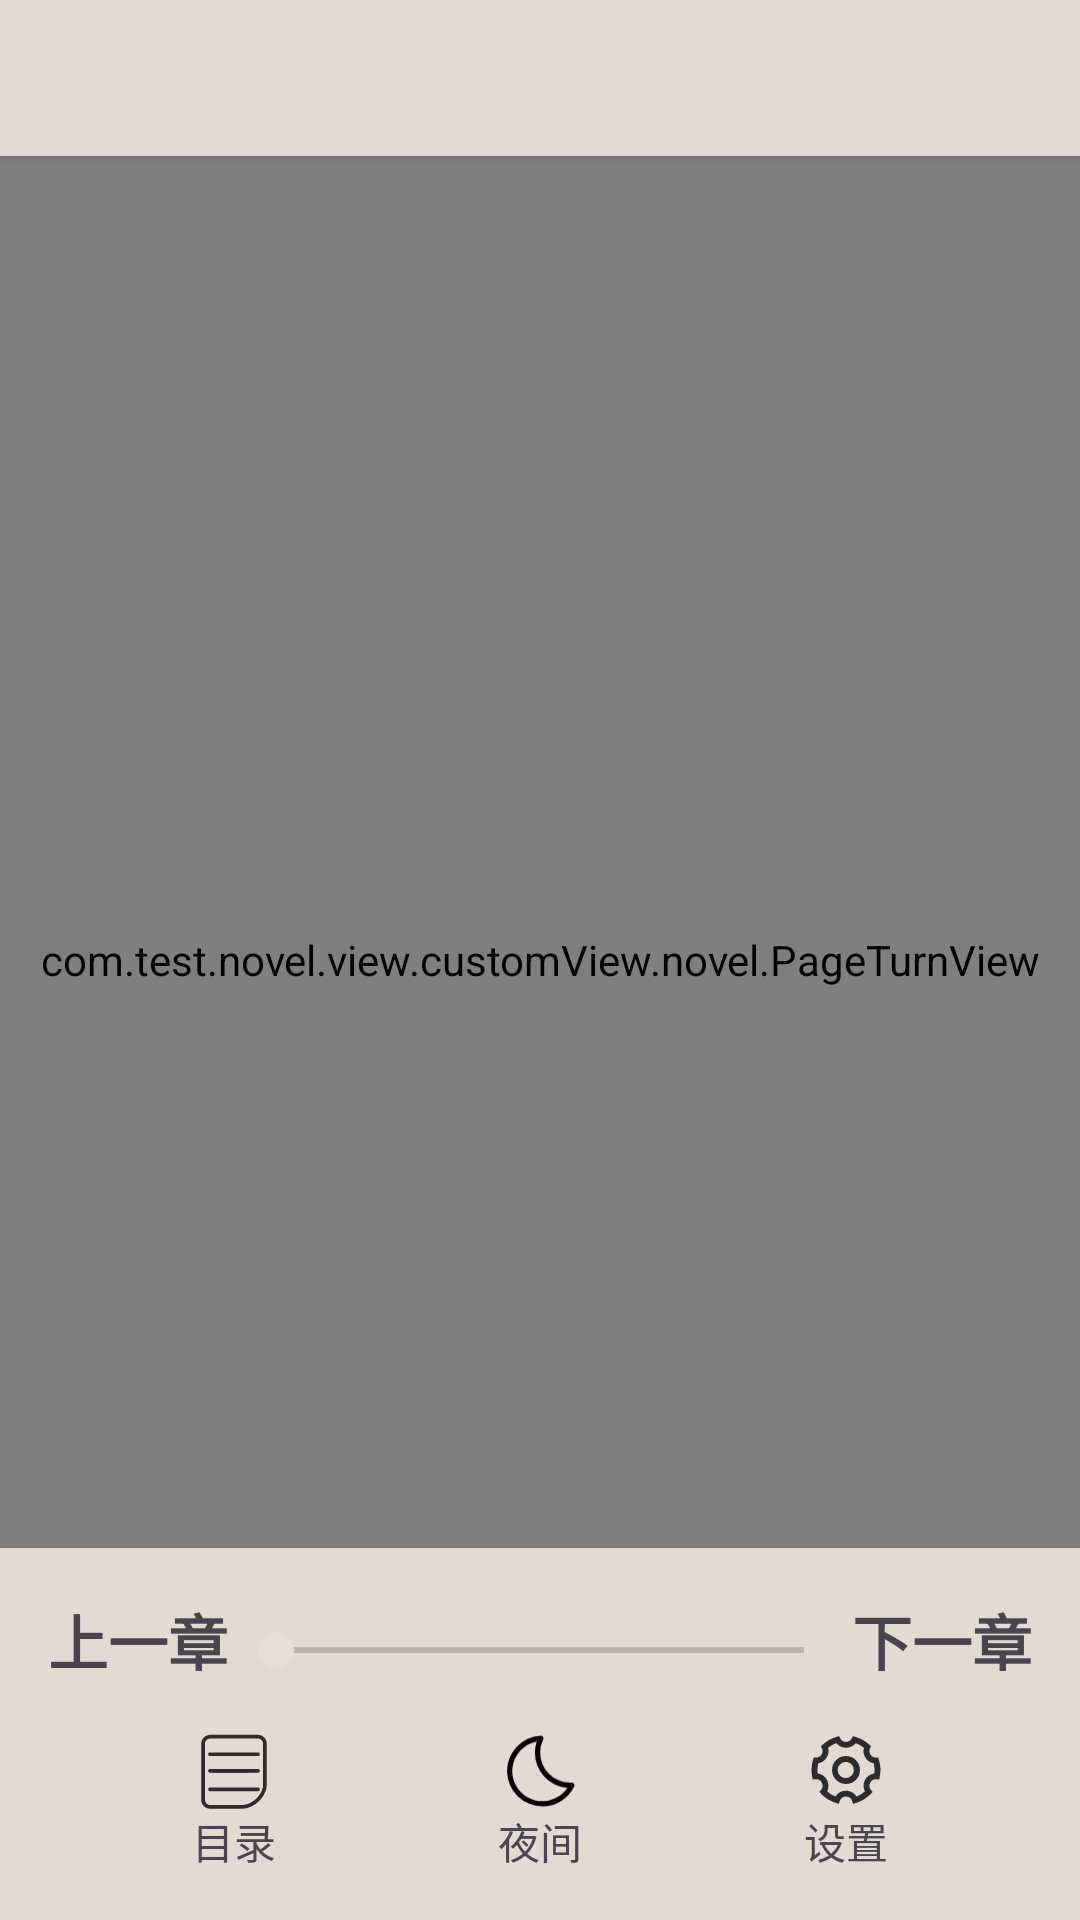

Reconstruct the res/layout file that produces this screen, plus the resources it refers to.
<!-- AndroidManifest.xml: application theme Theme.Novel -->
<!-- res/layout/fragment_read.xml -->
<?xml version="1.0" encoding="utf-8"?>
<androidx.constraintlayout.widget.ConstraintLayout xmlns:android="http://schemas.android.com/apk/res/android"
    xmlns:app="http://schemas.android.com/apk/res-auto"
    xmlns:tools="http://schemas.android.com/tools"
    android:id="@+id/main"
    android:layout_width="match_parent"
    android:layout_height="match_parent"
    android:background="#e3dbd3"
    tools:context=".view.novelPage.NovelFragment">

    <LinearLayout
        android:id="@+id/topBar"
        android:layout_width="match_parent"
        android:layout_height="52dp"
        android:background="#e3dbd3"
        android:orientation="horizontal"
        android:elevation="2dp"
        app:layout_constraintStart_toStartOf="parent"
        app:layout_constraintTop_toTopOf="parent">


        <ImageView
            android:id="@+id/back"
            android:layout_width="36dp"
            android:layout_height="36dp"
            android:layout_margin="8dp"
            android:contentDescription="返回"
            android:src="@drawable/back" />


    </LinearLayout>


    <com.test.novel.view.customView.novel.PageTurnView
        android:id="@+id/page"
        android:layout_width="match_parent"
        android:layout_height="match_parent"
        app:animationType="cover"/>




    <androidx.constraintlayout.widget.ConstraintLayout
        android:id="@+id/bottomBar"
        android:layout_width="match_parent"
        android:layout_height="124dp"
        android:background="#e3dbd3"
        android:orientation="horizontal"
        android:elevation="2dp"
        app:layout_constraintBottom_toBottomOf="parent"
        app:layout_constraintStart_toStartOf="parent">


        <TextView
            android:id="@+id/preChapter"
            android:layout_width="wrap_content"
            android:layout_height="wrap_content"
            android:layout_marginStart="16dp"
            android:layout_marginTop="16dp"
            android:contentDescription="返回"
            android:text="上一章"
            android:textSize="20sp"
            android:textStyle="bold"
            app:layout_constraintStart_toStartOf="parent"
            app:layout_constraintTop_toTopOf="parent" />

        <SeekBar
            android:layout_width="0dp"
            android:layout_height="36dp"
            android:layout_marginTop="16dp"
            android:progressTint="#d9d2ca"
            android:thumbTint="#e7e0d8"
            app:layout_constraintEnd_toStartOf="@+id/nextChapter"
            app:layout_constraintStart_toEndOf="@+id/preChapter"
            app:layout_constraintTop_toTopOf="parent" />

        <TextView
            android:id="@+id/nextChapter"
            android:layout_width="wrap_content"
            android:layout_height="wrap_content"
            android:layout_marginTop="16dp"
            android:layout_marginEnd="16dp"
            android:contentDescription="下一章"
            android:text="下一章"
            android:textSize="20sp"
            android:textStyle="bold"
            app:layout_constraintEnd_toEndOf="parent"
            app:layout_constraintTop_toTopOf="parent" />

        <ImageView
            android:id="@+id/menu"
            android:layout_width="28dp"
            android:layout_height="28dp"
            android:layout_marginStart="64dp"
            android:layout_marginBottom="36dp"
            android:src="@drawable/menu"
            app:layout_constraintBottom_toBottomOf="parent"
            app:layout_constraintStart_toStartOf="parent" />

        <TextView
            android:id="@+id/textView"
            android:layout_width="wrap_content"
            android:layout_height="wrap_content"
            android:layout_marginStart="64dp"
            android:layout_marginBottom="16dp"
            android:text="目录"
            app:layout_constraintBottom_toBottomOf="parent"
            app:layout_constraintStart_toStartOf="parent" />

        <ImageView
            android:id="@+id/color_mode"
            android:layout_width="28dp"
            android:layout_height="28dp"
            android:layout_marginBottom="36dp"
            android:src="@drawable/dark_mode"
            app:layout_constraintBottom_toBottomOf="parent"
            app:layout_constraintEnd_toStartOf="@+id/text"
            app:layout_constraintStart_toEndOf="@+id/menu" />

        <TextView
            android:layout_width="wrap_content"
            android:layout_height="wrap_content"
            android:layout_marginBottom="16dp"
            android:text="夜间"
            app:layout_constraintBottom_toBottomOf="parent"
            app:layout_constraintEnd_toStartOf="@+id/textView2"
            app:layout_constraintStart_toEndOf="@+id/textView" />

        <ImageView
            android:id="@+id/text"
            android:layout_width="28dp"
            android:layout_height="28dp"
            android:layout_marginEnd="64dp"
            android:layout_marginBottom="36dp"
            android:src="@drawable/settings"
            app:layout_constraintBottom_toBottomOf="parent"
            app:layout_constraintEnd_toEndOf="parent" />

        <TextView
            android:id="@+id/textView2"
            android:layout_width="wrap_content"
            android:layout_height="wrap_content"
            android:layout_marginEnd="64dp"
            android:layout_marginBottom="16dp"
            android:text="设置"
            app:layout_constraintBottom_toBottomOf="parent"
            app:layout_constraintEnd_toEndOf="parent" />


    </androidx.constraintlayout.widget.ConstraintLayout>


</androidx.constraintlayout.widget.ConstraintLayout>
<!-- resources referenced by this layout -->
<resources>
  <!-- drawable dark_mode (drawable) -->
  <vector xmlns:android="http://schemas.android.com/apk/res/android"
      android:width="200.2dp"
      android:height="200dp"
      android:viewportWidth="1025"
      android:viewportHeight="1024">
    <path
        android:fillColor="#FF000000"
        android:pathData="M542.3,955.2a431,431 0,0 1,-21.4 -861.5,32.5 32.5,0 0,1 28.4,14.3 32,32 0,0 1,1.9 31.8A363.1,363.1 0,0 0,514.6 299a367.6,367.6 0,0 0,367.2 368L899.5,667.1a32.3,32.3 0,0 1,30.3 46.1,427.2 427.2,0 0,1 -387.5,242zM472.7,164.9A367,367 0,1 0,845.9 729.7,431.7 431.7,0 0,1 450.5,299a427.2,427.2 0,0 1,22.2 -135.2z"/>
  </vector>
  <!-- drawable menu (drawable) -->
  <vector xmlns:android="http://schemas.android.com/apk/res/android"
      android:width="200dp"
      android:height="200dp"
      android:viewportWidth="1024"
      android:viewportHeight="1024">
    <path
        android:pathData="M622.6,984.1H220.7c-59.4,0 -108,-48.6 -108,-108V191.5c0,-59.4 48.6,-108 108,-108h582.7c59.4,0 108,48.6 108,108v502.3c-5.1,141.3 -142.3,279 -288.3,289.8l-0.5,0.5zM220.7,128.5c-34.8,0 -63,28.2 -63,63V875.5c0,34.8 28.2,63 63,63h399.9c122.4,-9.2 241.7,-128.5 245.8,-245.8v-501.8c0,-34.8 -28.2,-63 -63,-63H220.7z"
        android:fillColor="#2c2c2c"/>
    <path
        android:pathData="M669.7,544.8H264.7c-12.3,0 -22.5,-10.2 -22.5,-22.5 0,-12.3 10.2,-22.5 22.5,-22.5h405c12.3,0 22.5,10.2 22.5,22.5 0,12.8 -10.2,22.5 -22.5,22.5zM804.4,342.5H219.6c-12.3,0 -22.5,-10.2 -22.5,-22.5s10.2,-22.5 22.5,-22.5h585.2c12.3,0 22.5,10.2 22.5,22.5s-10.2,22.5 -23,22.5z"
        android:fillColor="#2c2c2c"/>
    <path
        android:pathData="M804.4,544.8H219.6c-12.3,0 -22.5,-10.2 -22.5,-22.5 0,-12.3 10.2,-22.5 22.5,-22.5h585.2c12.3,0 22.5,10.2 22.5,22.5 -0.5,12.8 -10.2,22.5 -23,22.5zM804.4,770H219.6c-12.3,0 -22.5,-10.2 -22.5,-22.5 0,-12.3 10.2,-22.5 22.5,-22.5h585.2c12.3,0 22.5,10.2 22.5,22.5 -0.5,12.3 -10.2,22.5 -23,22.5z"
        android:fillColor="#2c2c2c"/>
  </vector>
  <!-- drawable settings (drawable) -->
  <vector xmlns:android="http://schemas.android.com/apk/res/android"
      android:width="28dp"
      android:height="28dp"
      android:viewportWidth="1024"
      android:viewportHeight="1024">
    <path
        android:pathData="M427.9,99.5l13.3,26.1a79.4,79.4 0,0 0,141.5 0l13.3,-26.1 28.2,7.8a419.2,419.2 0,0 1,173.6 97.1l19.6,18.2 -11.8,23.9a79.4,79.4 0,0 0,71.2 114.4h1.1l26.7,-0.4 8,25.4a421.6,421.6 0,0 1,10.8 210.5l-6.6,31.7 -32.2,-3.2a79.4,79.4 0,0 0,-68.6 130.1l20.8,24.7 -22.4,23.3a419.7,419.7 0,0 1,-182.6 111.3l-33.6,10 -10.8,-33.4a79.4,79.4 0,0 0,-151.2 0l-10.7,33.4 -33.6,-10a419.7,419.7 0,0 1,-182.6 -111.3l-22.4,-23.3 20.8,-24.7a79.4,79.4 0,0 0,-68.6 -130.1l-32.2,3.2 -6.5,-31.7a421.5,421.5 0,0 1,10.8 -210.4l8,-25.5 26.7,0.4h1.1a79.4,79.4 0,0 0,71.2 -114.4l-11.8,-23.9 19.6,-18.2a419.2,419.2 0,0 1,173.6 -97.1l28.2,-7.8zM292.9,241.5a151.1,151.1 0,0 1,-119.4 188.9,349.2 349.2,0 0,0 -7.1,123.8 151,151 0,0 1,115.2 218.8,348.2 348.2,0 0,0 102,62.7A150.9,150.9 0,0 1,512 764.2c54.3,0 101.8,28.7 128.5,71.6a348.2,348.2 0,0 0,101.9 -62.7,151 151,0 0,1 115.2,-218.8 352.5,352.5 0,0 0,-7.1 -123.8,151.1 151.1,0 0,1 -119.3,-188.9A347.5,347.5 0,0 0,629.7 184.3,150.7 150.7,0 0,1 512,240.6c-47.6,0 -90.1,-22 -117.8,-56.4 -37.1,13.3 -71.3,32.8 -101.4,57.2z"
        android:fillColor="#2c2c2c"/>
    <path
        android:pathData="M341.8,512a170.2,170.2 0,1 1,340.5 0,170.2 170.2,0 0,1 -340.5,0zM512,413.4a98.6,98.6 0,1 0,0 197.1,98.6 98.6,0 0,0 0,-197.1z"
        android:fillColor="#2c2c2c"/>
  </vector>
  <style name="Theme.Novel" parent="Base.Theme.Novel">
      </style>
  <style name="Base.Theme.Novel" parent="Theme.Material3.DayNight.NoActionBar">
          
      </style>
</resources>
